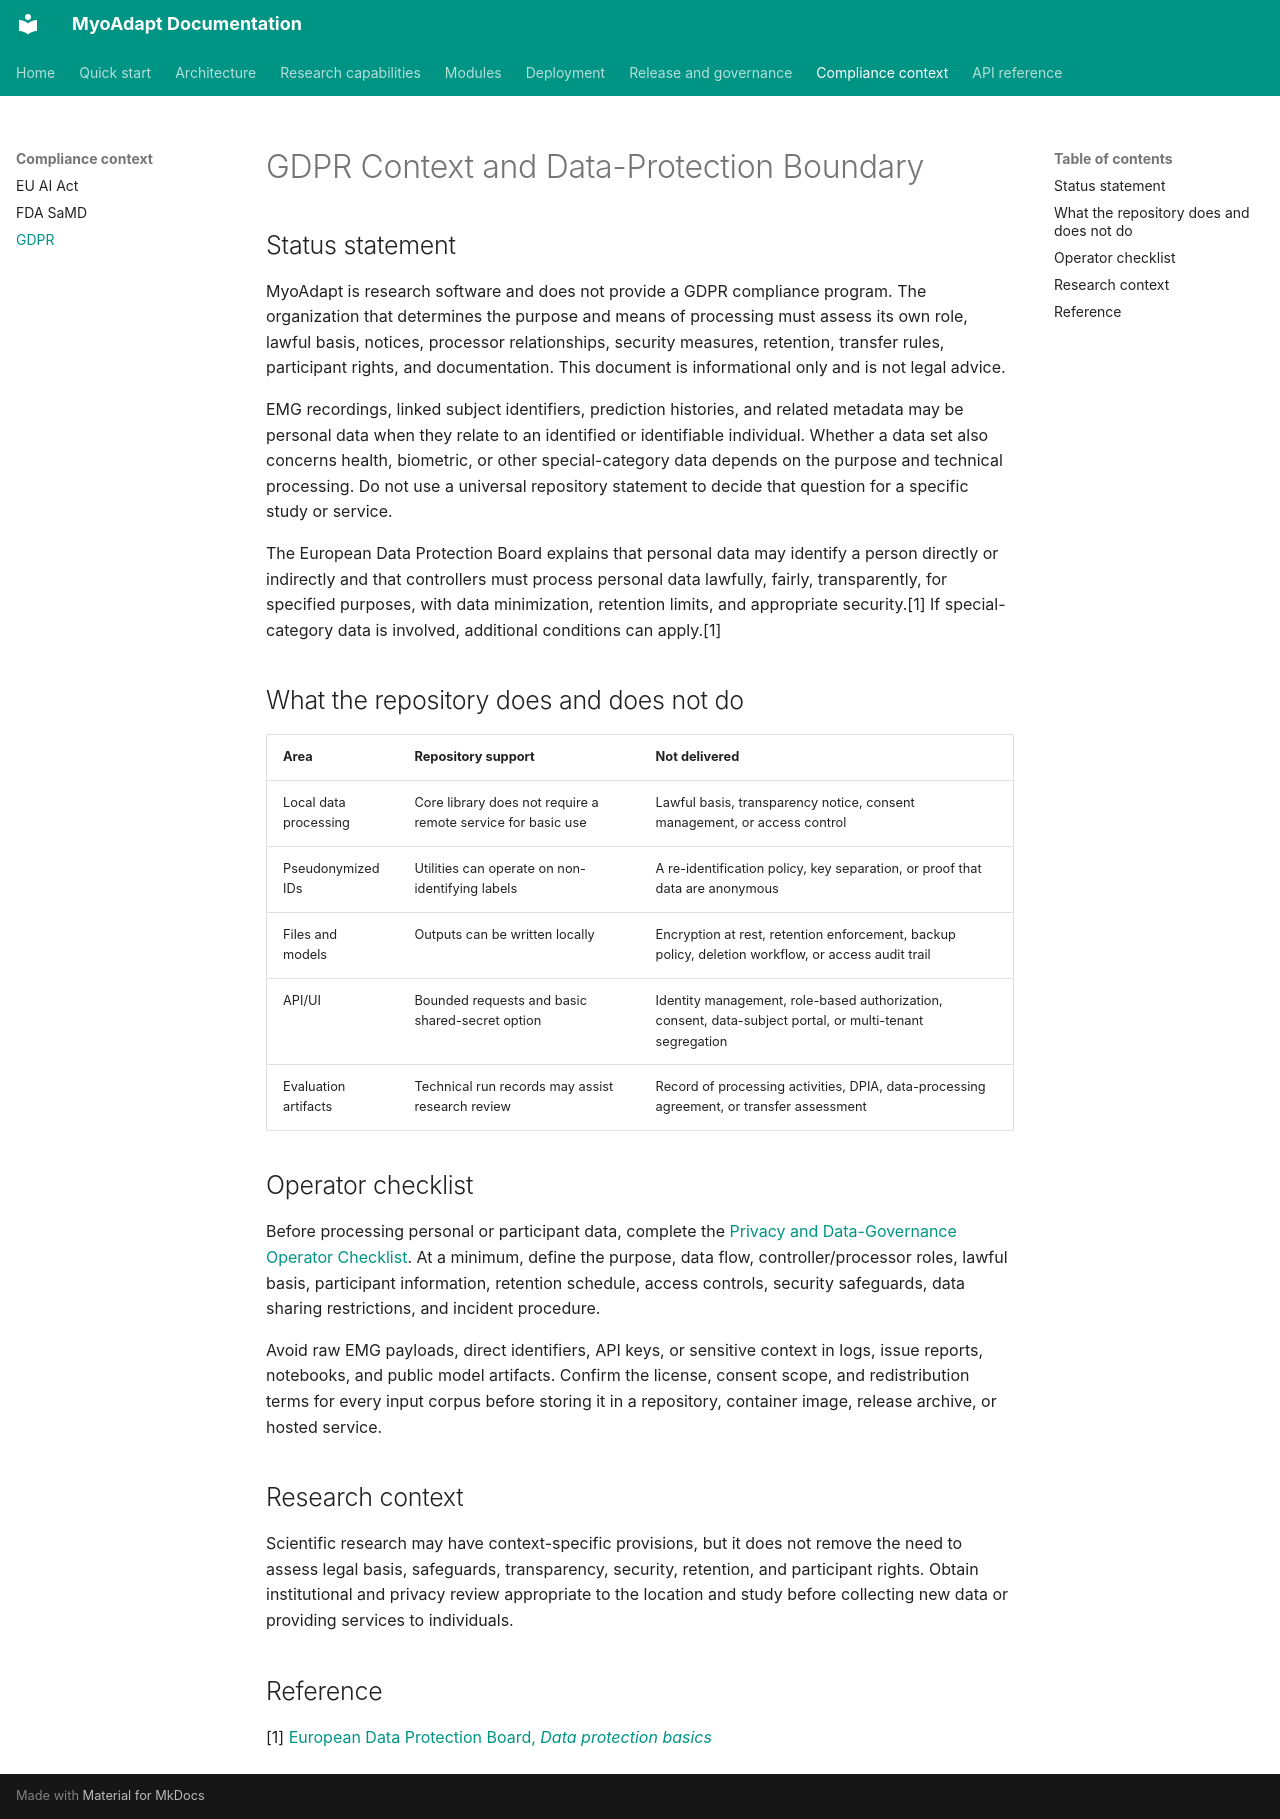

repository: Qussai-BME/MyoAdapt · page: compliance/gdpr/index.html · generator: mkdocs

# GDPR Context and Data-Protection Boundary

## Status statement

MyoAdapt is research software and does not provide a GDPR compliance program. The organization that determines the purpose and means of processing must assess its own role, lawful basis, notices, processor relationships, security measures, retention, transfer rules, participant rights, and documentation. This document is informational only and is not legal advice.

EMG recordings, linked subject identifiers, prediction histories, and related metadata may be personal data when they relate to an identified or identifiable individual. Whether a data set also concerns health, biometric, or other special-category data depends on the purpose and technical processing. Do not use a universal repository statement to decide that question for a specific study or service.

The European Data Protection Board explains that personal data may identify a person directly or indirectly and that controllers must process personal data lawfully, fairly, transparently, for specified purposes, with data minimization, retention limits, and appropriate security.[1] If special-category data is involved, additional conditions can apply.[1]

## What the repository does and does not do

| Area | Repository support | Not delivered |
|---|---|---|
| Local data processing | Core library does not require a remote service for basic use | Lawful basis, transparency notice, consent management, or access control |
| Pseudonymized IDs | Utilities can operate on non-identifying labels | A re-identification policy, key separation, or proof that data are anonymous |
| Files and models | Outputs can be written locally | Encryption at rest, retention enforcement, backup policy, deletion workflow, or access audit trail |
| API/UI | Bounded requests and basic shared-secret option | Identity management, role-based authorization, consent, data-subject portal, or multi-tenant segregation |
| Evaluation artifacts | Technical run records may assist research review | Record of processing activities, DPIA, data-processing agreement, or transfer assessment |

## Operator checklist

Before processing personal or participant data, complete the [Privacy and Data-Governance Operator Checklist](../PRIVACY_OPERATOR_CHECKLIST.md). At a minimum, define the purpose, data flow, controller/processor roles, lawful basis, participant information, retention schedule, access controls, security safeguards, data sharing restrictions, and incident procedure.

Avoid raw EMG payloads, direct identifiers, API keys, or sensitive context in logs, issue reports, notebooks, and public model artifacts. Confirm the license, consent scope, and redistribution terms for every input corpus before storing it in a repository, container image, release archive, or hosted service.

## Research context

Scientific research may have context-specific provisions, but it does not remove the need to assess legal basis, safeguards, transparency, security, retention, and participant rights. Obtain institutional and privacy review appropriate to the location and study before collecting new data or providing services to individuals.

## Reference

[1] [European Data Protection Board, *Data protection basics*](https://www.edpb.europa.eu/sme/learn-the-basics/data-protection-basics_en)
